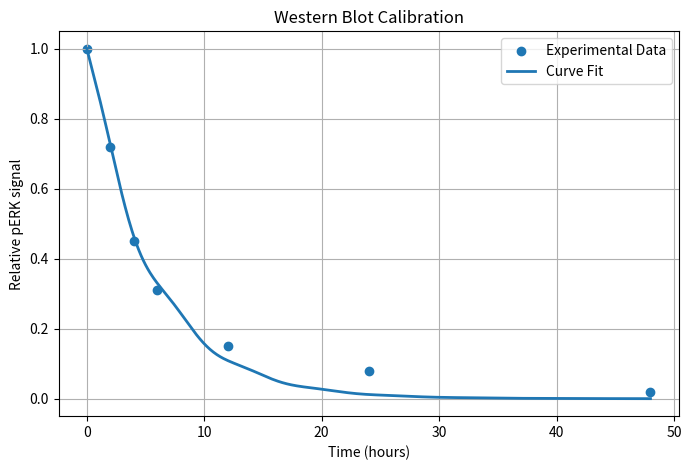

Recreate this plot in Python.
"""
Module: simulations/calibration_engine.py
"""

import os
import numpy as np
import scipy.optimize as opt
import matplotlib.pyplot as plt


def signaling_decay_model(t, k_decay, alpha_adaptation):
    return np.exp(-k_decay * t) * (
        1.0 + alpha_adaptation * np.sin(t)
    )


def run_wetlab_calibration():

    print("=" * 80)
    print("EXPERIMENTAL CALIBRATION ENGINE")
    print("=" * 80)

    t_experimental = np.array(
        [0.0, 2.0, 4.0, 6.0, 12.0, 24.0, 48.0]
    )

    perk_relative_density = np.array(
        [1.0, 0.72, 0.45, 0.31, 0.15, 0.08, 0.02]
    )

    print("[+] Western Blot data loaded")

    initial_guesses = [0.1, 0.1]

    popt, pcov = opt.curve_fit(
        signaling_decay_model,
        t_experimental,
        perk_relative_density,
        p0=initial_guesses,
        maxfev=10000
    )

    best_k_decay = float(popt[0])
    best_alpha = float(popt[1])

    perr = np.sqrt(np.diag(pcov))

    k_decay_err = float(perr[0])
    alpha_err = float(perr[1])

    print("\nCALIBRATION RESULTS")
    print("-" * 60)

    print(
        f"k_decay = {best_k_decay:.6f} ± {k_decay_err:.6f}"
    )

    print(
        f"alpha   = {best_alpha:.6f} ± {alpha_err:.6f}"
    )

    if not os.path.exists("figures"):
        os.makedirs("figures")

    t_fine = np.linspace(0, 48, 500)

    plt.figure(figsize=(8, 5))

    plt.scatter(
        t_experimental,
        perk_relative_density,
        label="Experimental Data"
    )

    plt.plot(
        t_fine,
        signaling_decay_model(
            t_fine,
            best_k_decay,
            best_alpha
        ),
        linewidth=2,
        label="Curve Fit"
    )

    plt.xlabel("Time (hours)")
    plt.ylabel("Relative pERK signal")
    plt.title("Western Blot Calibration")
    plt.grid(True)
    plt.legend()

    graph_path = (
        "figures/western_blot_calibration_fit.png"
    )

    plt.savefig(
        graph_path,
        dpi=300,
        bbox_inches="tight"
    )

    plt.close()

    print(f"\n[+] Figure saved: {graph_path}")
    print("=" * 80)

    return {
        "k_decay": best_k_decay,
        "alpha": best_alpha,
        "k_decay_error": k_decay_err,
        "alpha_error": alpha_err
    }


if __name__ == "__main__":
    run_wetlab_calibration()
